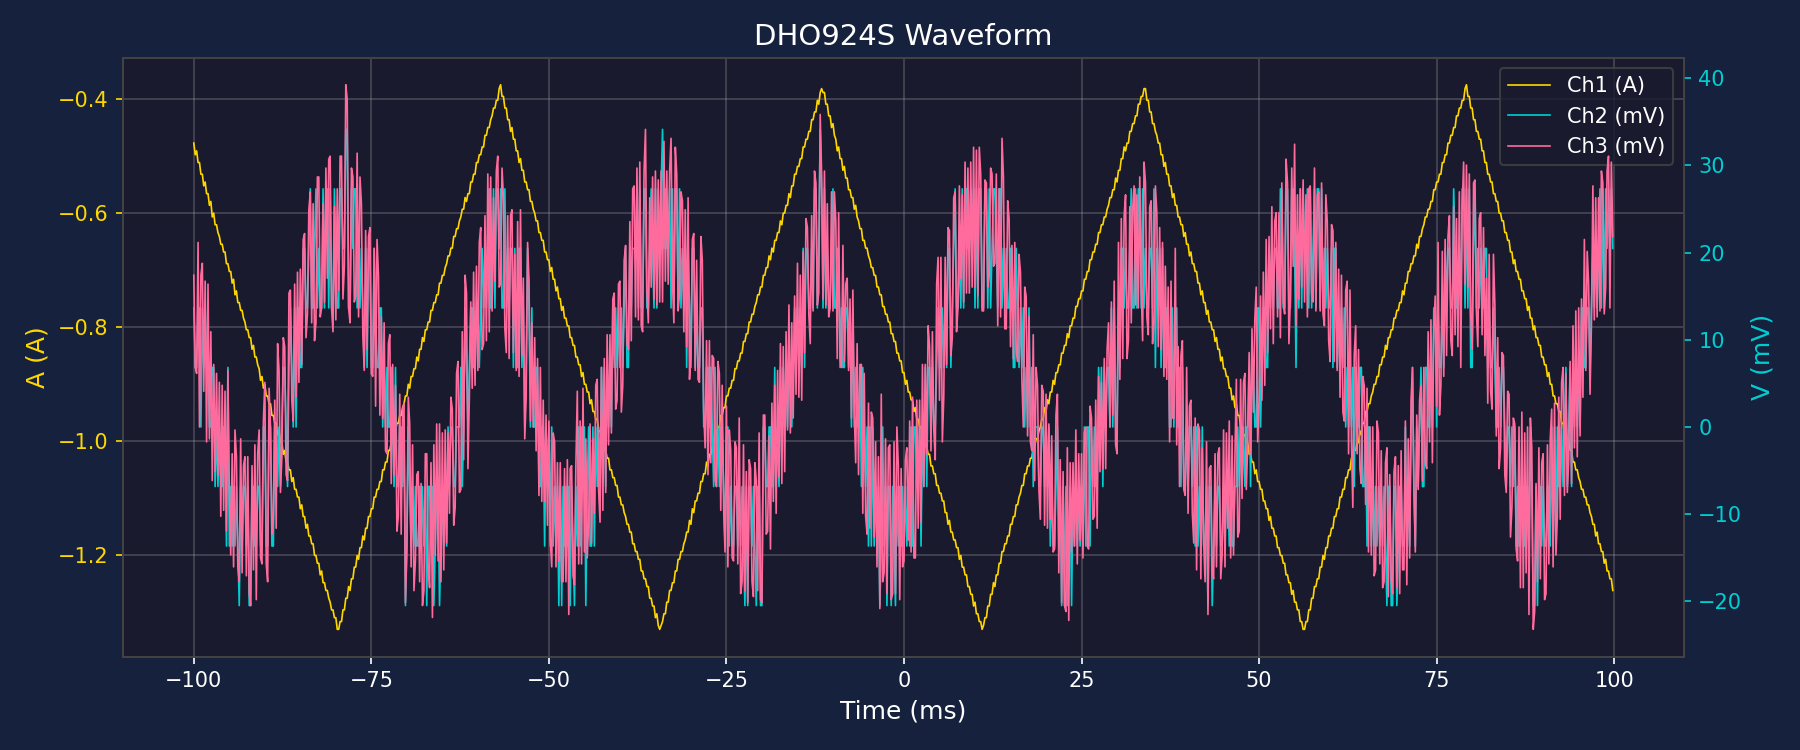

Data behind this chart, as committed beside it:
Time(s), Ch1(A), Ch2(V), Ch3(V)
-1.000000000000000056e-01, -4.778689999999999882e-01, 1.365339999999999956e-02, 1.740782999999999914e-02
-9.979999999999999982e-02, -4.983490999999999893e-01, 6.826699999999999782e-03, 6.826599999999999509e-03
-9.960000000000000797e-02, -4.915223999999999704e-01, 6.826699999999999782e-03, 6.143939999999999645e-03
-9.940000000000000224e-02, -5.120025000000000270e-01, 1.365339999999999956e-02, 2.116245999999999752e-02
-9.920000000000001039e-02, -5.120025000000000270e-01, 1.365339999999999956e-02, 0.000000000000000000e+00
-9.900000000000000466e-02, -5.324826000000000281e-01, 0.000000000000000000e+00, 1.740782999999999914e-02
-9.879999999999999893e-02, -5.324826000000000281e-01, 1.365339999999999956e-02, 1.877314999999999887e-02
-9.860000000000000708e-02, -5.529627000000000292e-01, 6.826699999999999782e-03, 4.095960000000000052e-03
-9.840000000000000135e-02, -5.461359999999999548e-01, 1.365339999999999956e-02, 1.672517000000000101e-02
-9.820000000000000950e-02, -5.666160999999999559e-01, 6.826699999999999782e-03, -1.706649999999999877e-03
-9.800000000000000377e-02, -5.666160999999999559e-01, 6.826699999999999782e-03, 1.638384000000000021e-02
-9.780000000000001192e-02, -5.870961999999999570e-01, 0.000000000000000000e+00, -1.365319999999999945e-03
-9.760000000000000620e-02, -5.802694999999999936e-01, 0.000000000000000000e+00, 1.092255999999999956e-02
-9.740000000000000047e-02, -6.075762999999999581e-01, 6.826699999999999782e-03, -6.143939999999999645e-03
-9.720000000000000862e-02, -6.007495999999999947e-01, 6.826699999999999782e-03, 7.167929999999999441e-03
-9.700000000000000289e-02, -6.212296999999999958e-01, -6.826699999999999782e-03, -5.119949999999999848e-03
-9.680000000000001104e-02, -6.212296999999999958e-01, 0.000000000000000000e+00, 6.143939999999999645e-03
-9.660000000000000531e-02, -6.348831000000000335e-01, -6.826699999999999782e-03, -5.461279999999999780e-03
-9.639999999999999958e-02, -6.417097999999999969e-01, 0.000000000000000000e+00, 5.119949999999999848e-03
-9.620000000000000773e-02, -6.553632000000000346e-01, -6.826699999999999782e-03, -1.023989999999999970e-02
-9.600000000000000200e-02, -6.553632000000000346e-01, -6.826699999999999782e-03, 4.778619999999999916e-03
-9.580000000000001015e-02, -6.690165999999999613e-01, 0.000000000000000000e+00, -9.557239999999999833e-03
-9.560000000000000442e-02, -6.690165999999999613e-01, 0.000000000000000000e+00, 4.095960000000000052e-03
-9.540000000000001257e-02, -6.894966999999999624e-01, -1.365339999999999956e-02, -1.194655000000000022e-02
-9.520000000000000684e-02, -6.894966999999999624e-01, 6.826699999999999782e-03, 6.485269999999999577e-03
-9.500000000000000111e-02, -7.031501000000000001e-01, -1.365339999999999956e-02, -7.167929999999999441e-03
-9.480000000000000926e-02, -7.031501000000000001e-01, -6.826699999999999782e-03, -1.467718999999999968e-02
-9.460000000000000353e-02, -7.236302000000000012e-01, -1.365339999999999956e-02, -3.071969999999999822e-03
-9.440000000000001168e-02, -7.168034999999999268e-01, -6.826699999999999782e-03, -1.604250999999999941e-02
-9.420000000000000595e-02, -7.441103000000000023e-01, -1.365339999999999956e-02, -3.413299999999999863e-04
-9.400000000000000022e-02, -7.372835999999999279e-01, -6.826699999999999782e-03, -3.413299999999999754e-03
-9.380000000000000837e-02, -7.577636999999999290e-01, -1.365339999999999956e-02, -1.604250999999999941e-02
-9.360000000000000264e-02, -7.577636999999999290e-01, -2.048010000000000108e-02, -1.774915999999999994e-02
-9.340000000000001079e-02, -7.714170999999999667e-01, -6.826699999999999782e-03, -1.365319999999999945e-03
-9.320000000000000506e-02, -7.714170999999999667e-01, -1.365339999999999956e-02, -1.672517000000000101e-02
-9.299999999999999933e-02, -7.850705000000000044e-01, -6.826699999999999782e-03, -4.437289999999999984e-03
-9.280000000000000748e-02, -7.918971999999999678e-01, -6.826699999999999782e-03, -3.413299999999999754e-03
-9.260000000000000175e-02, -8.055506000000000055e-01, -1.365339999999999956e-02, -1.706649999999999834e-02
-9.240000000000000990e-02, -8.055506000000000055e-01, -6.826699999999999782e-03, -3.413299999999999754e-03
-9.220000000000000417e-02, -8.192039999999999322e-01, -2.048010000000000108e-02, -1.911447999999999967e-02
-9.199999999999999845e-02, -8.192039999999999322e-01, -2.048010000000000108e-02, -2.047979999999999939e-02
-9.180000000000000659e-02, -8.396840999999999333e-01, -6.826699999999999782e-03, -4.437289999999999984e-03
-9.160000000000000087e-02, -8.328573999999999700e-01, -6.826699999999999782e-03, -1.638384000000000021e-02
-9.140000000000000902e-02, -8.533374999999999710e-01, -1.365339999999999956e-02, -2.047980000000000026e-03
-9.120000000000000329e-02, -8.533374999999999710e-01, -1.365339999999999956e-02, -1.979713999999999779e-02
-9.099999999999999756e-02, -8.669909000000000088e-01, -6.826699999999999782e-03, -3.071969999999999822e-03
-9.080000000000000571e-02, -8.738175999999999721e-01, -6.826699999999999782e-03, -3.413299999999999863e-04
-9.059999999999999998e-02, -8.942976999999999732e-01, -1.365339999999999956e-02, -1.501851999999999875e-02
-9.040000000000000813e-02, -8.874710000000000099e-01, -1.365339999999999956e-02, -1.570117999999999861e-02
-9.020000000000000240e-02, -9.079511000000000109e-01, 0.000000000000000000e+00, 6.826599999999999726e-04
-9.000000000000001055e-02, -9.011243999999999366e-01, 0.000000000000000000e+00, 5.119949999999999848e-03
-8.980000000000000482e-02, -9.216044999999999376e-01, -1.365339999999999956e-02, -1.570117999999999861e-02
-8.959999999999999909e-02, -9.216044999999999376e-01, -1.365339999999999956e-02, -1.774915999999999994e-02
-8.940000000000000724e-02, -9.352578999999999754e-01, 0.000000000000000000e+00, 4.437289999999999984e-03
-8.920000000000000151e-02, -9.352578999999999754e-01, 0.000000000000000000e+00, 0.000000000000000000e+00
-8.900000000000000966e-02, -9.557379999999999765e-01, -1.365339999999999956e-02, -1.228787999999999929e-02
-8.880000000000000393e-02, -9.557379999999999765e-01, -1.365339999999999956e-02, -1.058122999999999876e-02
-8.860000000000001208e-02, -9.693914000000000142e-01, 0.000000000000000000e+00, 3.071969999999999822e-03
-8.840000000000000635e-02, -9.693914000000000142e-01, 0.000000000000000000e+00, -1.160521999999999943e-02
-8.820000000000000062e-02, -9.898715000000000153e-01, -6.826699999999999782e-03, 9.557239999999999833e-03
... 940 more rows
